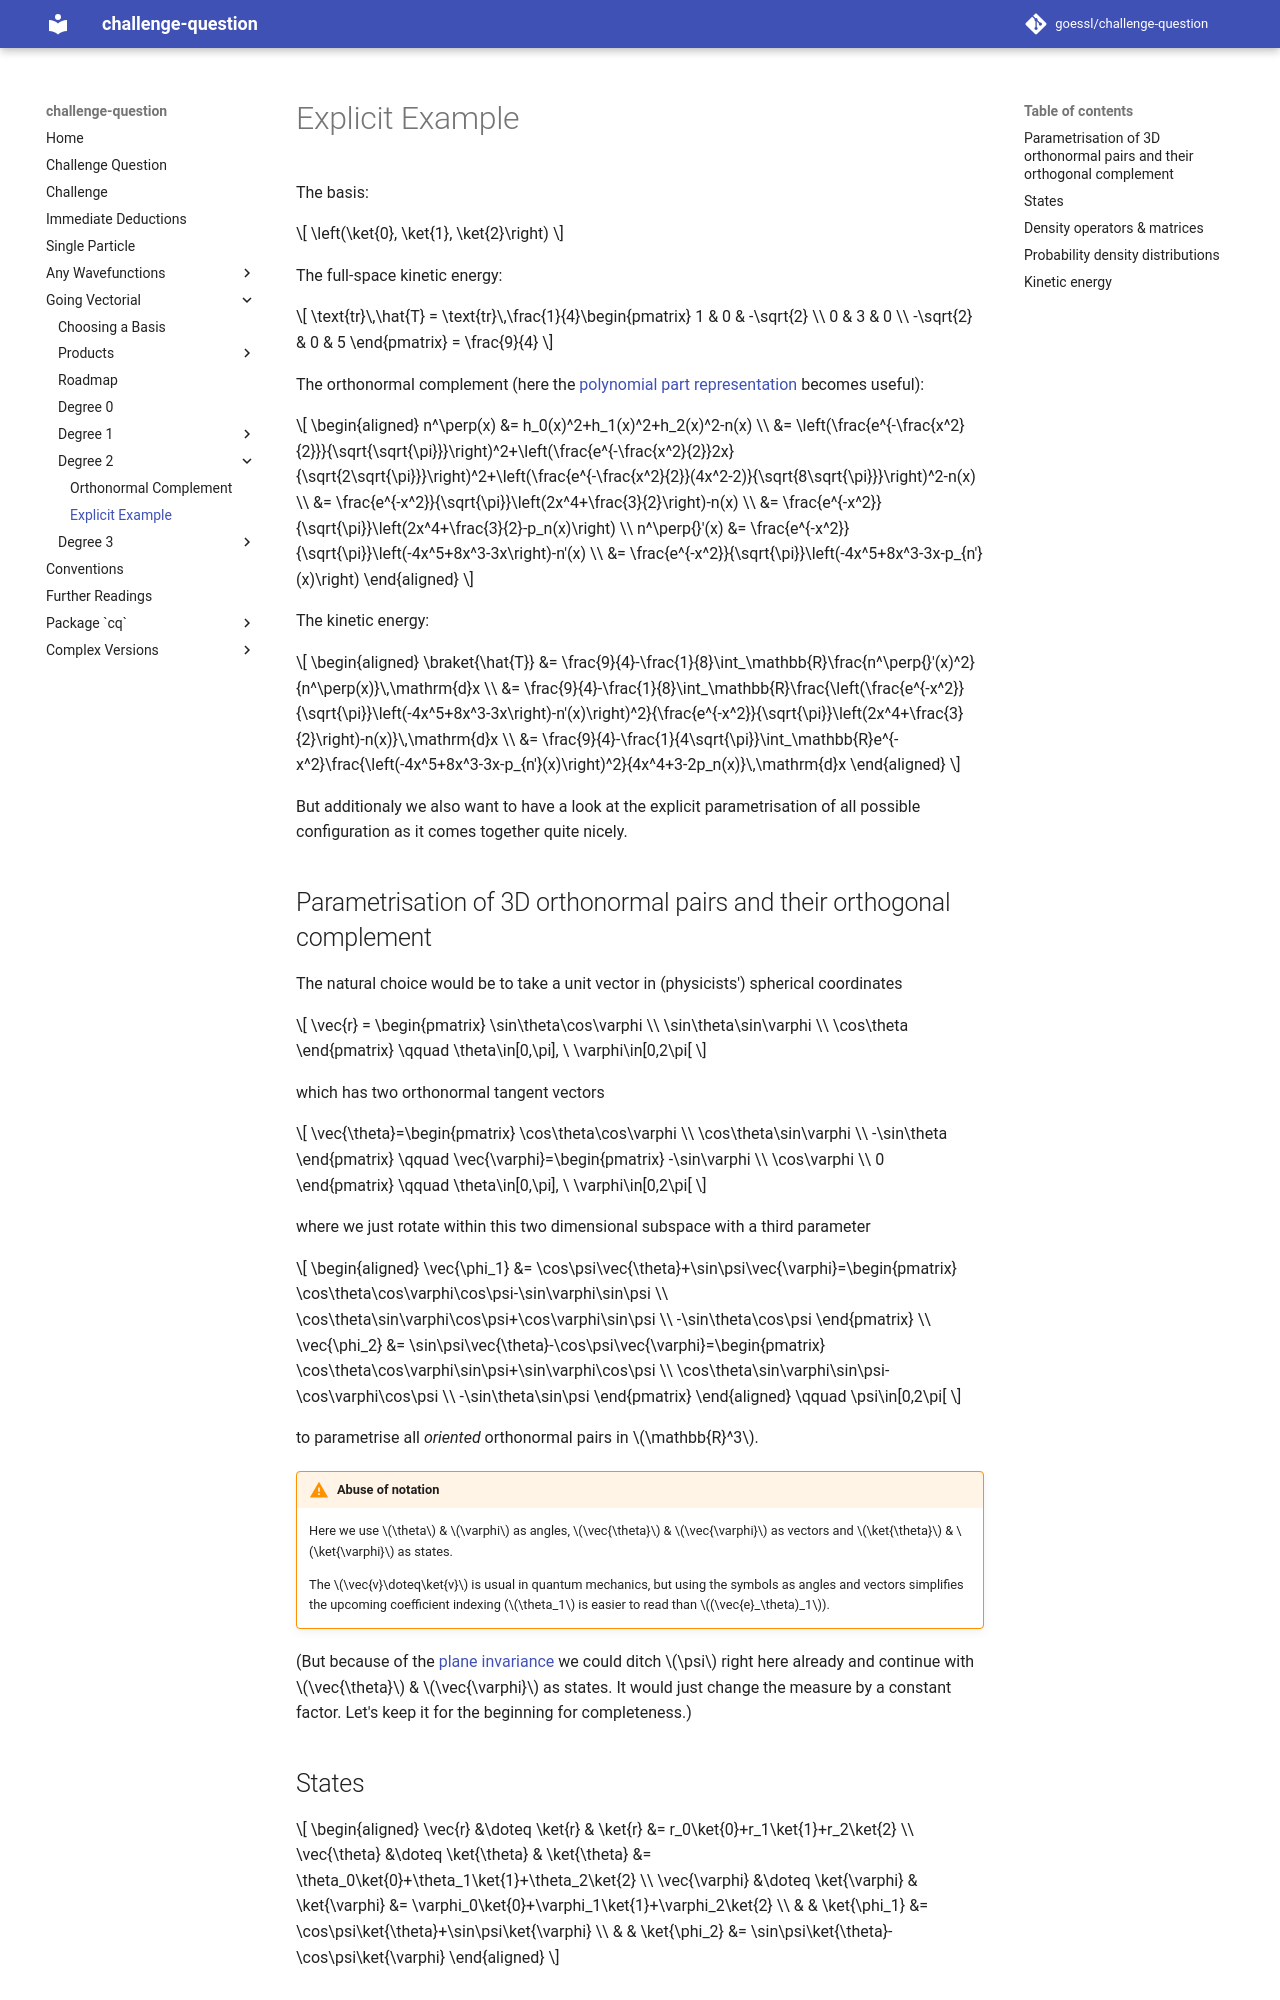

repository: goessl/challenge-question · page: going_vectorial/degree_2/explicit_example/index.html · generator: mkdocs

# Explicit Example

The basis:

$$
    \left(\ket{0}, \ket{1}, \ket{2}\right)
$$

The full-space kinetic energy:

$$
    \text{tr}\,\hat{T} = \text{tr}\,\frac{1}{4}\begin{pmatrix}
                1 &         0 & -\sqrt{2} \\
                0 &         3 &         0 \\
        -\sqrt{2} &         0 &         5
    \end{pmatrix} = \frac{9}{4}
$$

The orthonormal complement (here the [polynomial part representation](../products/oh_look_a_polynomial.md) becomes useful):

$$
    \begin{aligned}
        n^\perp(x) &= h_0(x)^2+h_1(x)^2+h_2(x)^2-n(x) \\
        &= \left(\frac{e^{-\frac{x^2}{2}}}{\sqrt{\sqrt{\pi}}}\right)^2+\left(\frac{e^{-\frac{x^2}{2}}2x}{\sqrt{2\sqrt{\pi}}}\right)^2+\left(\frac{e^{-\frac{x^2}{2}}(4x^2-2)}{\sqrt{8\sqrt{\pi}}}\right)^2-n(x) \\
        &= \frac{e^{-x^2}}{\sqrt{\pi}}\left(2x^4+\frac{3}{2}\right)-n(x) \\
        &= \frac{e^{-x^2}}{\sqrt{\pi}}\left(2x^4+\frac{3}{2}-p_n(x)\right) \\
        n^\perp{}'(x) &= \frac{e^{-x^2}}{\sqrt{\pi}}\left(-4x^5+8x^3-3x\right)-n'(x) \\
        &= \frac{e^{-x^2}}{\sqrt{\pi}}\left(-4x^5+8x^3-3x-p_{n'}(x)\right)
    \end{aligned}
$$

The kinetic energy:

$$
    \begin{aligned}
        \braket{\hat{T}} &= \frac{9}{4}-\frac{1}{8}\int_\mathbb{R}\frac{n^\perp{}'(x)^2}{n^\perp(x)}\,\mathrm{d}x \\
        &= \frac{9}{4}-\frac{1}{8}\int_\mathbb{R}\frac{\left(\frac{e^{-x^2}}{\sqrt{\pi}}\left(-4x^5+8x^3-3x\right)-n'(x)\right)^2}{\frac{e^{-x^2}}{\sqrt{\pi}}\left(2x^4+\frac{3}{2}\right)-n(x)}\,\mathrm{d}x \\
        &= \frac{9}{4}-\frac{1}{4\sqrt{\pi}}\int_\mathbb{R}e^{-x^2}\frac{\left(-4x^5+8x^3-3x-p_{n'}(x)\right)^2}{4x^4+3-2p_n(x)}\,\mathrm{d}x
    \end{aligned}
$$

But additionaly we also want to have a look at the explicit parametrisation of all possible configuration as it comes together quite nicely.

## Parametrisation of 3D orthonormal pairs and their orthogonal complement

The natural choice would be to take a unit vector in (physicists') spherical coordinates

$$
    \vec{r} = \begin{pmatrix}
        \sin\theta\cos\varphi \\
        \sin\theta\sin\varphi \\
        \cos\theta
    \end{pmatrix} \qquad \theta\in[0,\pi], \ \varphi\in[0,2\pi[
$$

which has two orthonormal tangent vectors

$$
    \vec{\theta}=\begin{pmatrix}
        \cos\theta\cos\varphi \\
        \cos\theta\sin\varphi \\
        -\sin\theta
    \end{pmatrix} \qquad \vec{\varphi}=\begin{pmatrix}
        -\sin\varphi \\
        \cos\varphi \\
        0
    \end{pmatrix} \qquad \theta\in[0,\pi], \ \varphi\in[0,2\pi[
$$

where we just rotate within this two dimensional subspace with a third parameter

$$
    \begin{aligned}
        \vec{\phi_1} &= \cos\psi\vec{\theta}+\sin\psi\vec{\varphi}=\begin{pmatrix}
            \cos\theta\cos\varphi\cos\psi-\sin\varphi\sin\psi \\
            \cos\theta\sin\varphi\cos\psi+\cos\varphi\sin\psi \\
            -\sin\theta\cos\psi
        \end{pmatrix} \\
        \vec{\phi_2} &= \sin\psi\vec{\theta}-\cos\psi\vec{\varphi}=\begin{pmatrix}
            \cos\theta\cos\varphi\sin\psi+\sin\varphi\cos\psi \\
            \cos\theta\sin\varphi\sin\psi-\cos\varphi\cos\psi \\
            -\sin\theta\sin\psi
        \end{pmatrix}
    \end{aligned} \qquad \psi\in[0,2\pi[
$$

to parametrise all *oriented* orthonormal pairs in $\mathbb{R}^3$.

!!! warning "Abuse of notation"

    Here we use $\theta$ & $\varphi$ as angles, $\vec{\theta}$ & $\vec{\varphi}$ as vectors and $\ket{\theta}$ & $\ket{\varphi}$ as states.
    
    The $\vec{v}\doteq\ket{v}$ is usual in quantum mechanics, but using the symbols as angles and vectors simplifies the upcoming coefficient indexing ($\theta_1$ is easier to read than $(\vec{e}_\theta)_1$).

(But because of the [plane invariance](../../immediate_deductions.md#unitary-decomposition-invariance) we could ditch $\psi$ right here already and continue with $\vec{\theta}$ & $\vec{\varphi}$ as states. It would just change the measure by a constant factor. Let's keep it for the beginning for completeness.)
